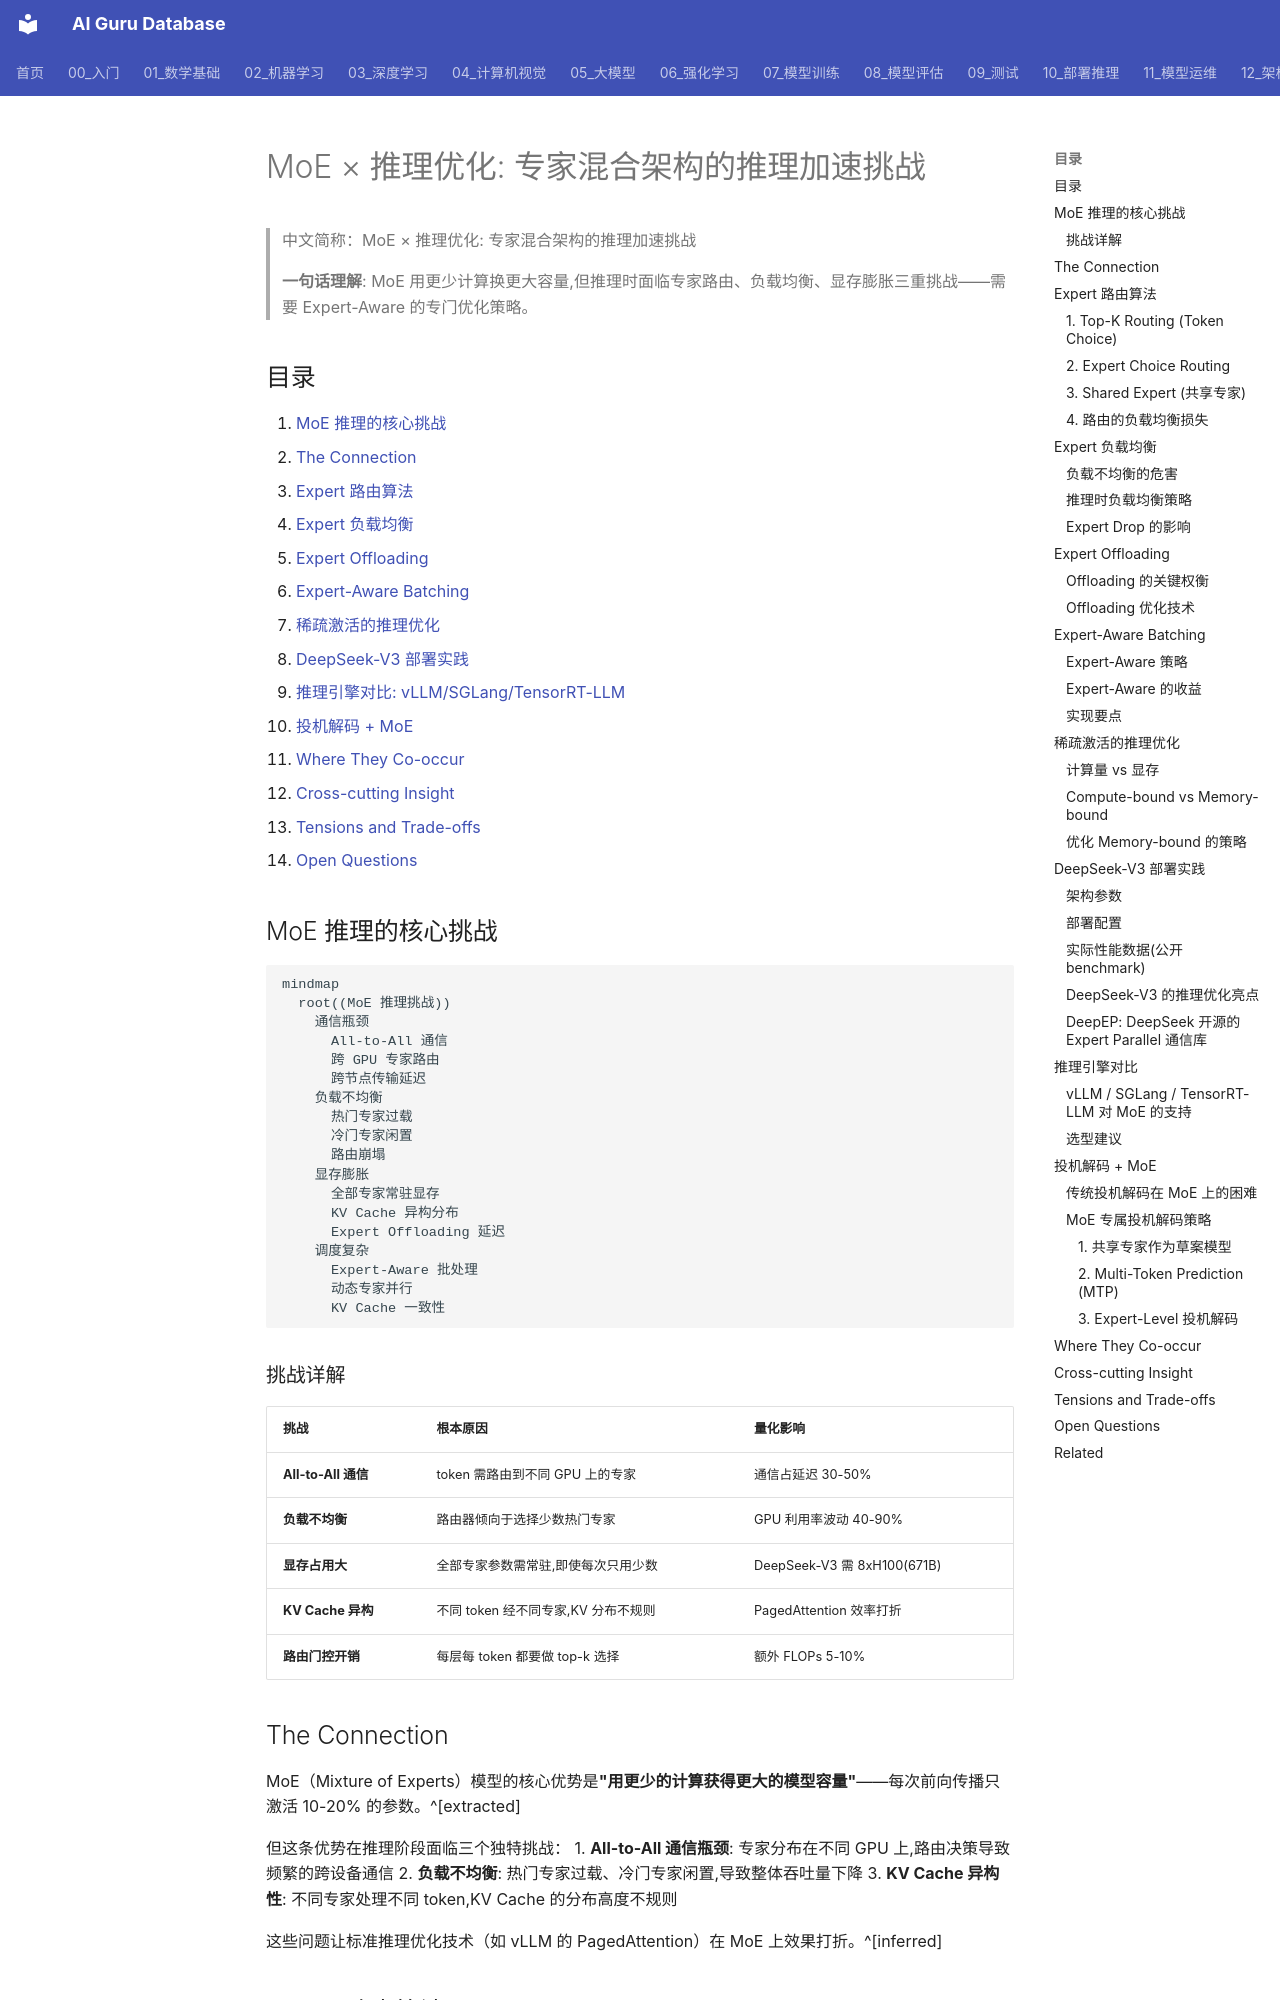

repository: ai-guru-global/ai-guru-database · page: 05_大模型/04_LLM架构/14_MoE_推理优化_2026/index.html · generator: mkdocs

---
title: "MoE × 推理优化: 专家混合架构的推理加速挑战"
category: -synthesis
tags: ["moe", "inference-optimization", "deepseek", "speculative-decoding", "routing", "synthesis", "vllm", "sglang", "tensorrt-llm", "expert-offloading", "expert-batching"]
sources:
  - "05_大模型/04_LLM架构/MoE_Routing_and_Load_Balancing"
  - "05_大模型/04_LLM架构/MoE_Case_Studies_DeepSeek_Mixtral"
  - "10_部署推理/03_推理优化/Speculative_Decoding_Advanced_2026"
  - "10_部署推理/03_推理优化/Prompt_Caching_and_KV_Cache_Optimization"
  - "https://github.com/vllm-project/vllm/blob/main/docs/source/features/moe.md"
  - "https://github.com/sgl-project/sglang"
  - "https://github.com/NVIDIA/TensorRT-LLM"
created: 2026-06-01
updated: 2026-07-11
summary: "MoE 模型以激活参数少、总参数大的特性著称,但推理阶段面临专家路由开销、负载不均衡、KV Cache 膨胀等独特挑战——本文系统讲解 Expert 负载均衡、Expert Offloading、Expert-Aware Batching、DeepSeek-V3 部署数据与 vLLM/SGLang/TensorRT-LLM 对比。"
provenance:
  extracted: 0.4
  inferred: 0.5
  ambiguous: 0.1
base_confidence: 0.78
lifecycle: reviewed
lifecycle_changed: 2026-07-11
tier: core
aliases:
  - "Moe Inference Optimization"
  - "moe inference optimization"

name_zh: "MoE × 推理优化: 专家混合架构的推理加速挑战"
---
# MoE × 推理优化: 专家混合架构的推理加速挑战

> 中文简称：MoE × 推理优化: 专家混合架构的推理加速挑战

> **一句话理解**: MoE 用更少计算换更大容量,但推理时面临专家路由、负载均衡、显存膨胀三重挑战——需要 Expert-Aware 的专门优化策略。

## 目录

1. [MoE 推理的核心挑战](#moe-推理的核心挑战)
2. [The Connection](#the-connection)
3. [Expert 路由算法](#expert-路由算法)
4. [Expert 负载均衡](#expert-负载均衡)
5. [Expert Offloading](#expert-offloading)
6. [Expert-Aware Batching](#expert-aware-batching)
7. [稀疏激活的推理优化](#稀疏激活的推理优化)
8. [DeepSeek-V3 部署实践](#deepseek-v3-部署实践)
9. [推理引擎对比: vLLM/SGLang/TensorRT-LLM](#推理引擎对比)
10. [投机解码 + MoE](#投机解码--moe)
11. [Where They Co-occur](#where-they-co-occur)
12. [Cross-cutting Insight](#cross-cutting-insight)
13. [Tensions and Trade-offs](#tensions-and-trade-offs)
14. [Open Questions](#open-questions)

## MoE 推理的核心挑战

```mermaid
mindmap
  root((MoE 推理挑战))
    通信瓶颈
      All-to-All 通信
      跨 GPU 专家路由
      跨节点传输延迟
    负载不均衡
      热门专家过载
      冷门专家闲置
      路由崩塌
    显存膨胀
      全部专家常驻显存
      KV Cache 异构分布
      Expert Offloading 延迟
    调度复杂
      Expert-Aware 批处理
      动态专家并行
      KV Cache 一致性
```
